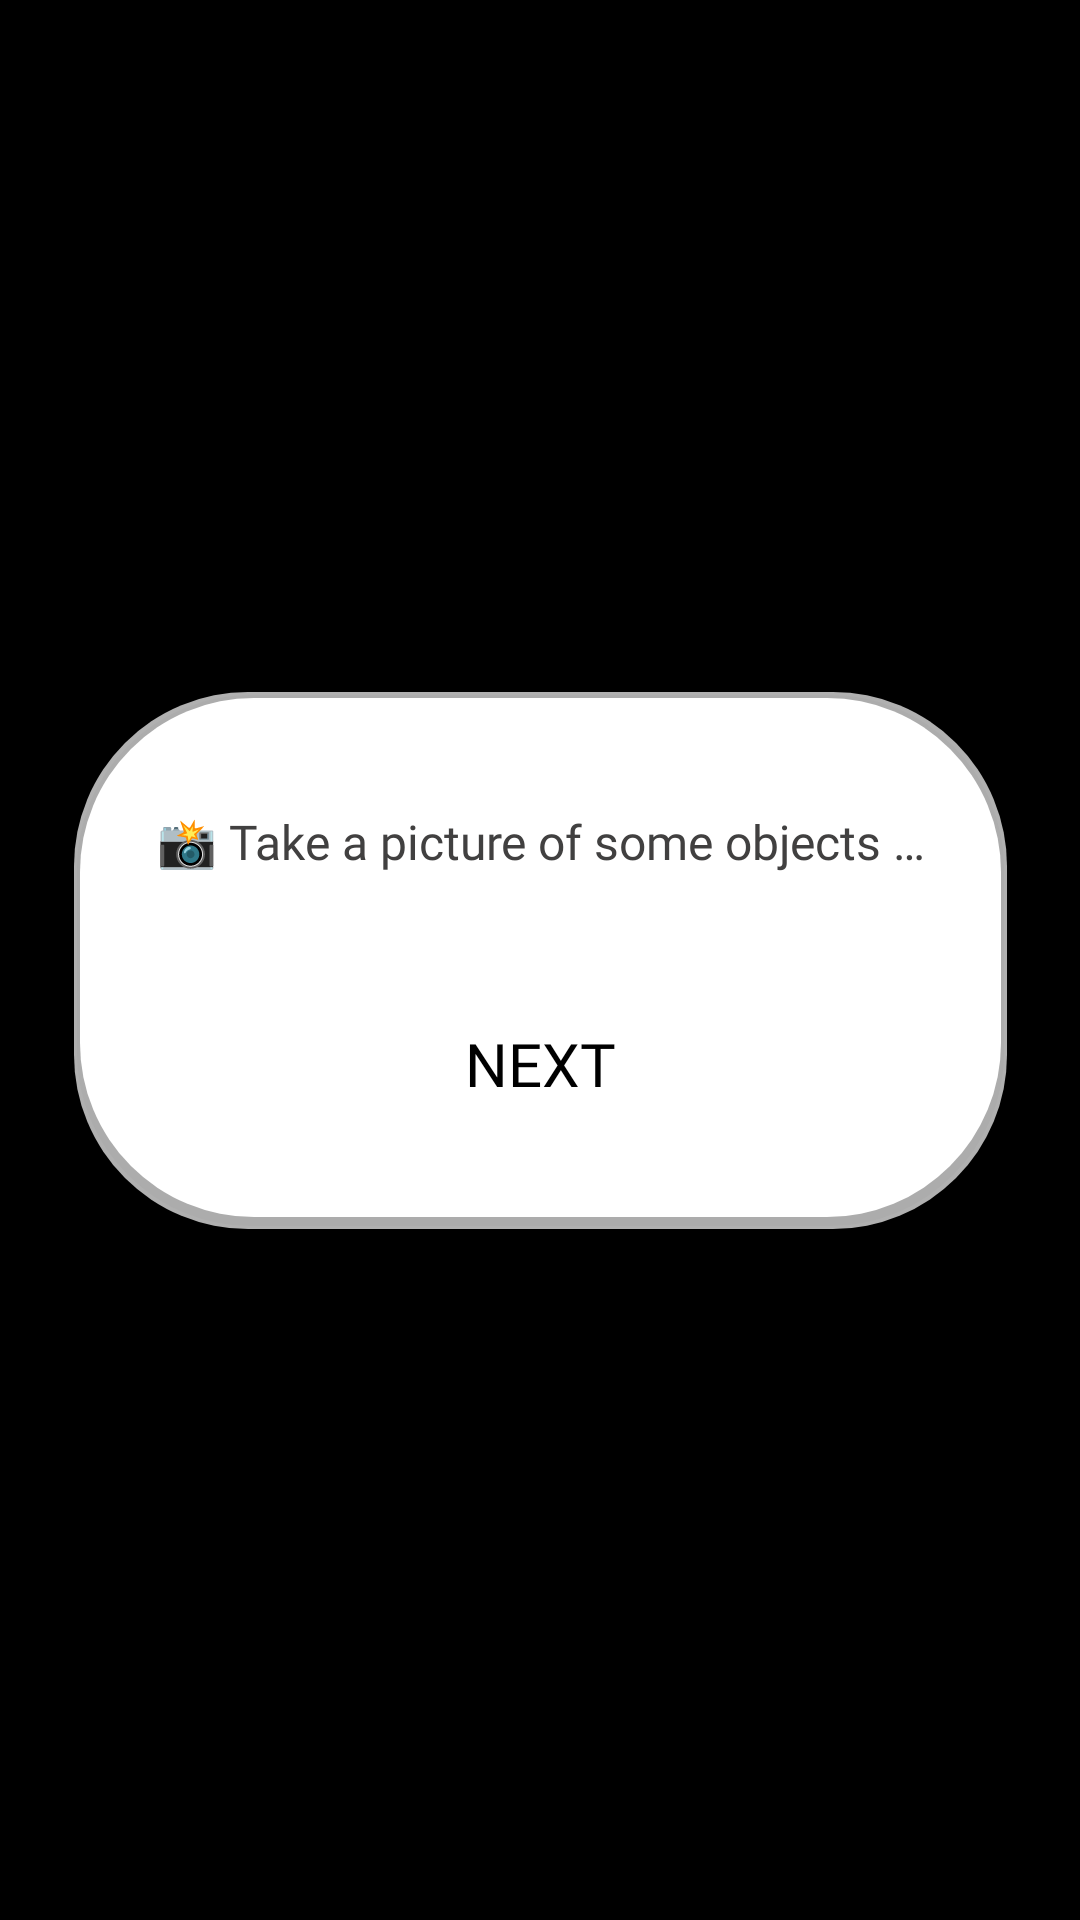

This screen was rendered from an Android layout file. Write that file and the resources it references.
<!-- AndroidManifest.xml: application theme Theme.WhatsMissing -->
<!-- res/layout/popup_capture.xml -->
<?xml version="1.0" encoding="utf-8"?>
<androidx.constraintlayout.widget.ConstraintLayout xmlns:android="http://schemas.android.com/apk/res/android"
    xmlns:app="http://schemas.android.com/apk/res-auto"
    xmlns:tools="http://schemas.android.com/tools"
    android:layout_width="match_parent"
    android:layout_height="match_parent"
    android:background="@android:color/black">

    <androidx.constraintlayout.widget.ConstraintLayout
        android:layout_width="313dp"
        android:layout_height="181dp"
        android:layout_margin="20dp"
        android:background="@drawable/pop_up"
        android:orientation="vertical"
        app:layout_constraintBottom_toBottomOf="parent"
        app:layout_constraintEnd_toEndOf="parent"
        app:layout_constraintStart_toStartOf="parent"
        app:layout_constraintTop_toTopOf="parent">


        <TextView
            android:id="@+id/takePicture"
            android:layout_width="258dp"
            android:layout_height="46dp"
            android:fontFamily="@font/comfortaa"
            android:text="@string/takePicture"
            android:textAlignment="center"
            android:textColor="@color/popUpColor"
            android:textSize="16sp"
            app:layout_constraintBottom_toTopOf="@+id/continueButton"
            app:layout_constraintEnd_toEndOf="parent"
            app:layout_constraintStart_toStartOf="parent"
            app:layout_constraintTop_toTopOf="parent"
            app:layout_constraintVertical_bias="0.692" />

        <Button
            android:id="@+id/continueButton"
            android:layout_width="113dp"
            android:layout_height="45dp"
            android:background="@drawable/button_bg"
            android:fontFamily="@font/roboto_condensed_bold"
            android:letterSpacing="0"
            android:text="@string/next"
            android:textColor="@color/colorPrimaryDark"
            android:textSize="20sp"
            app:layout_constraintBottom_toBottomOf="parent"
            app:layout_constraintEnd_toEndOf="parent"
            app:layout_constraintStart_toStartOf="parent"
            app:layout_constraintTop_toTopOf="parent"
            app:layout_constraintVertical_bias="0.764" />

    </androidx.constraintlayout.widget.ConstraintLayout>


</androidx.constraintlayout.widget.ConstraintLayout>
<!-- resources referenced by this layout -->
<resources>
  <color name="colorPrimaryDark">#000000</color>
  <color name="popUpColor">#414040</color>
  <!-- drawable pop_up (drawable) -->
  <?xml version="1.0" encoding="utf-8"?>
  <shape xmlns:android="http://schemas.android.com/apk/res/android"
      android:shape="rectangle">
      <stroke android:color="@android:color/transparent"/>
      <solid
          android:color="@color/white"
          android:padding="1dp"
          android:width="253dp"
          android:height="172dp"
  
          />
      <corners android:radius="58dp" />
  </shape>
  <string name="next">Next</string>
  <string name="takePicture">📸 Take a picture of some objects …</string>
  <style name="Theme.WhatsMissing" parent="Theme.MaterialComponents.DayNight.DarkActionBar.Bridge">
          
          <item name="colorPrimary">@color/purple_500</item>
          <item name="colorPrimaryVariant">@color/purple_700</item>
          <item name="colorOnPrimary">@color/white</item>
          
          <item name="colorSecondary">@color/teal_200</item>
          <item name="colorSecondaryVariant">@color/teal_700</item>
          <item name="colorOnSecondary">@color/black</item>
  
          
          <item name="android:statusBarColor">?attr/colorPrimaryVariant</item>
          
      </style>
  <color name="white">#FFFFFFFF</color>
  <color name="purple_500">#FF6200EE</color>
  <color name="purple_700">#FF3700B3</color>
  <color name="teal_200">#FF03DAC5</color>
  <color name="teal_700">#FF018786</color>
  <color name="black">#FF000000</color>
</resources>
